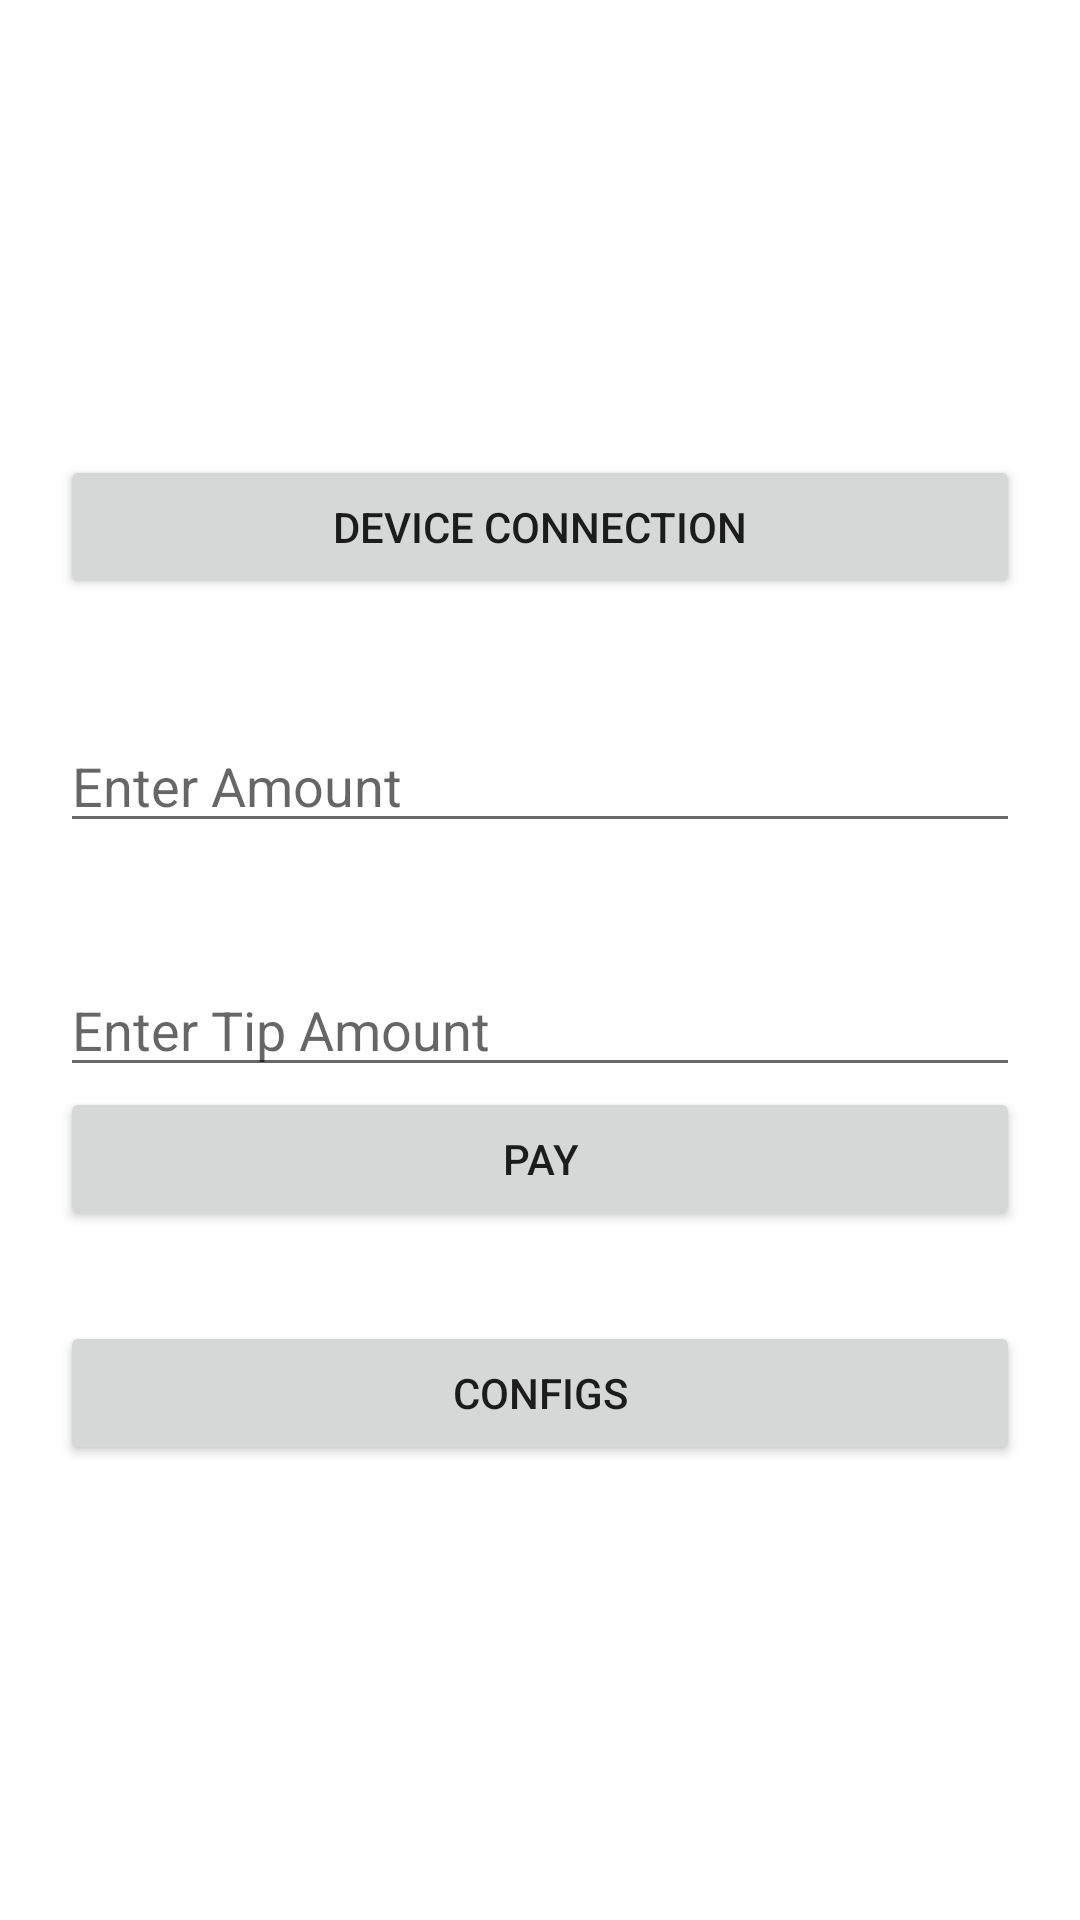

This screen was rendered from an Android layout file. Write that file and the resources it references.
<!-- AndroidManifest.xml: application theme Theme.PoyntPaymentsTestApp -->
<!-- res/layout/activity_main.xml -->
<?xml version="1.0" encoding="utf-8"?>
<androidx.constraintlayout.widget.ConstraintLayout xmlns:android="http://schemas.android.com/apk/res/android"
    xmlns:app="http://schemas.android.com/apk/res-auto"
    xmlns:tools="http://schemas.android.com/tools"
    android:layout_width="match_parent"
    android:layout_height="match_parent"
    tools:context=".MainActivity">

    <LinearLayout
        android:id="@+id/primaryView"
        android:orientation="vertical"
        android:gravity="center"
        android:layout_width="match_parent"
        android:layout_height="match_parent"
        app:layout_constraintBottom_toBottomOf="parent"
        app:layout_constraintEnd_toEndOf="parent"
        app:layout_constraintStart_toStartOf="parent"
        app:layout_constraintTop_toTopOf="parent">
        <LinearLayout
            android:id="@+id/loadingView"
            android:layout_width="match_parent"
            android:layout_height="match_parent"
            android:orientation="vertical"
            android:visibility="gone"
            android:gravity="center">
            <ProgressBar
                android:layout_width="wrap_content"
                android:layout_height="wrap_content"
                android:indeterminate="true"
                android:indeterminateTint="@color/purple_700"
                android:indeterminateTintMode="src_atop"/>
            <TextView
                android:layout_width="wrap_content"
                android:layout_height="wrap_content"
                android:text="Loading..."
                android:textColor="@color/black"
                android:textSize="12sp"/>
        </LinearLayout>
        <LinearLayout
            android:id="@+id/errorView"
            android:layout_width="match_parent"
            android:layout_height="match_parent"
            android:orientation="vertical"
            android:visibility="gone"
            android:gravity="center">
            <TextView
                android:id="@+id/errorMessage"
                android:layout_width="wrap_content"
                android:layout_height="wrap_content"
                android:text="Error"
                android:textColor="@color/black"
                android:textSize="12sp"/>
        </LinearLayout>
        <LinearLayout
            android:id="@+id/paymentsView"
            android:layout_width="match_parent"
            android:layout_height="match_parent"
            android:orientation="vertical"
            android:padding="20sp"
            android:gravity="center">
            <LinearLayout
                android:id="@+id/connectedDeviceDetailsWrapper"
                android:layout_marginBottom="10dp"
                android:layout_width="match_parent"
                android:layout_height="wrap_content"
                android:orientation="vertical"
                android:visibility="gone">
                <LinearLayout
                    android:layout_width="match_parent"
                    android:layout_height="wrap_content"
                    android:orientation="horizontal">
                    <TextView
                        android:layout_weight="1"
                        android:layout_width="0dp"
                        android:layout_height="wrap_content"
                        android:text="Device Name: "
                        android:textSize="12sp"/>
                    <TextView
                        android:layout_weight="1"
                        android:layout_width="0dp"
                        android:layout_height="wrap_content"
                        android:id="@+id/deviceName"
                        android:text="N/A"
                        android:textSize="12sp"/>
                </LinearLayout>
                <LinearLayout
                    android:layout_width="match_parent"
                    android:layout_height="wrap_content"
                    android:orientation="horizontal">
                    <TextView
                        android:layout_weight="1"
                        android:layout_width="0dp"
                        android:layout_height="wrap_content"
                        android:text="Device Serial: "
                        android:textSize="12sp"/>
                    <TextView
                        android:layout_weight="1"
                        android:layout_width="0dp"
                        android:layout_height="wrap_content"
                        android:id="@+id/deviceSerial"
                        android:text="N/A"
                        android:textSize="12sp"/>
                </LinearLayout>
                <LinearLayout
                    android:layout_width="match_parent"
                    android:layout_height="wrap_content"
                    android:orientation="horizontal">
                    <TextView
                        android:layout_weight="1"
                        android:layout_width="0dp"
                        android:layout_height="wrap_content"
                        android:text="Device Battery: "
                        android:textSize="12sp"/>
                    <TextView
                        android:layout_weight="1"
                        android:layout_width="0dp"
                        android:layout_height="wrap_content"
                        android:id="@+id/deviceBattery"
                        android:text="N/A"
                        android:textSize="12sp"/>
                </LinearLayout>
                <LinearLayout
                    android:layout_width="match_parent"
                    android:layout_height="wrap_content"
                    android:orientation="horizontal">
                    <TextView
                        android:layout_weight="1"
                        android:layout_width="0dp"
                        android:layout_height="wrap_content"
                        android:text="Device Charging Status: "
                        android:textSize="12sp"/>
                    <TextView
                        android:layout_weight="1"
                        android:layout_width="0dp"
                        android:layout_height="wrap_content"
                        android:id="@+id/deviceChargingStatus"
                        android:text="N/A"
                        android:textSize="12sp"/>
                </LinearLayout>
            </LinearLayout>
            <Button
                android:id="@+id/deviceConnectionBtn"
                android:layout_width="match_parent"
                android:layout_height="wrap_content"
                android:text="Device Connection"/>
            <EditText
                android:id="@+id/amountText"
                android:inputType="numberDecimal"
                android:paddingTop="50sp"
                android:layout_width="match_parent"
                android:layout_height="wrap_content"
                android:hint="Enter Amount"/>
            <EditText
                android:id="@+id/tipAmountText"
                android:inputType="numberDecimal"
                android:paddingTop="50sp"
                android:layout_width="match_parent"
                android:layout_height="wrap_content"
                android:hint="Enter Tip Amount"/>
            <Button
                android:id="@+id/payBtn"
                android:layout_width="match_parent"
                android:layout_height="wrap_content"
                android:text="Pay"/>
            <Button
                android:id="@+id/configsBtn"
                android:layout_marginTop="30dp"
                android:layout_width="match_parent"
                android:layout_height="wrap_content"
                android:text="Configs"/>
        </LinearLayout>
    </LinearLayout>

</androidx.constraintlayout.widget.ConstraintLayout>
<!-- resources referenced by this layout -->
<resources>
  <style name="Theme.PoyntPaymentsTestApp" parent="Theme.MaterialComponents.DayNight.DarkActionBar">
          
          <item name="colorPrimary">@color/purple_500</item>
          <item name="colorPrimaryVariant">@color/purple_700</item>
          <item name="colorOnPrimary">@color/white</item>
          
          <item name="colorSecondary">@color/teal_200</item>
          <item name="colorSecondaryVariant">@color/teal_700</item>
          <item name="colorOnSecondary">@color/black</item>
          
          <item name="android:statusBarColor">?attr/colorPrimaryVariant</item>
          
      </style>
  <!-- not gathered from this repository: default colours our renderer supplied (Android Studio template values) -->
  <color name="purple_500">#FF6200EE</color>
  <color name="purple_700">#FF3700B3</color>
  <color name="teal_200">#FF03DAC5</color>
  <color name="teal_700">#FF018786</color>
  <color name="black">#FF000000</color>
  <color name="white">#FFFFFFFF</color>
</resources>
